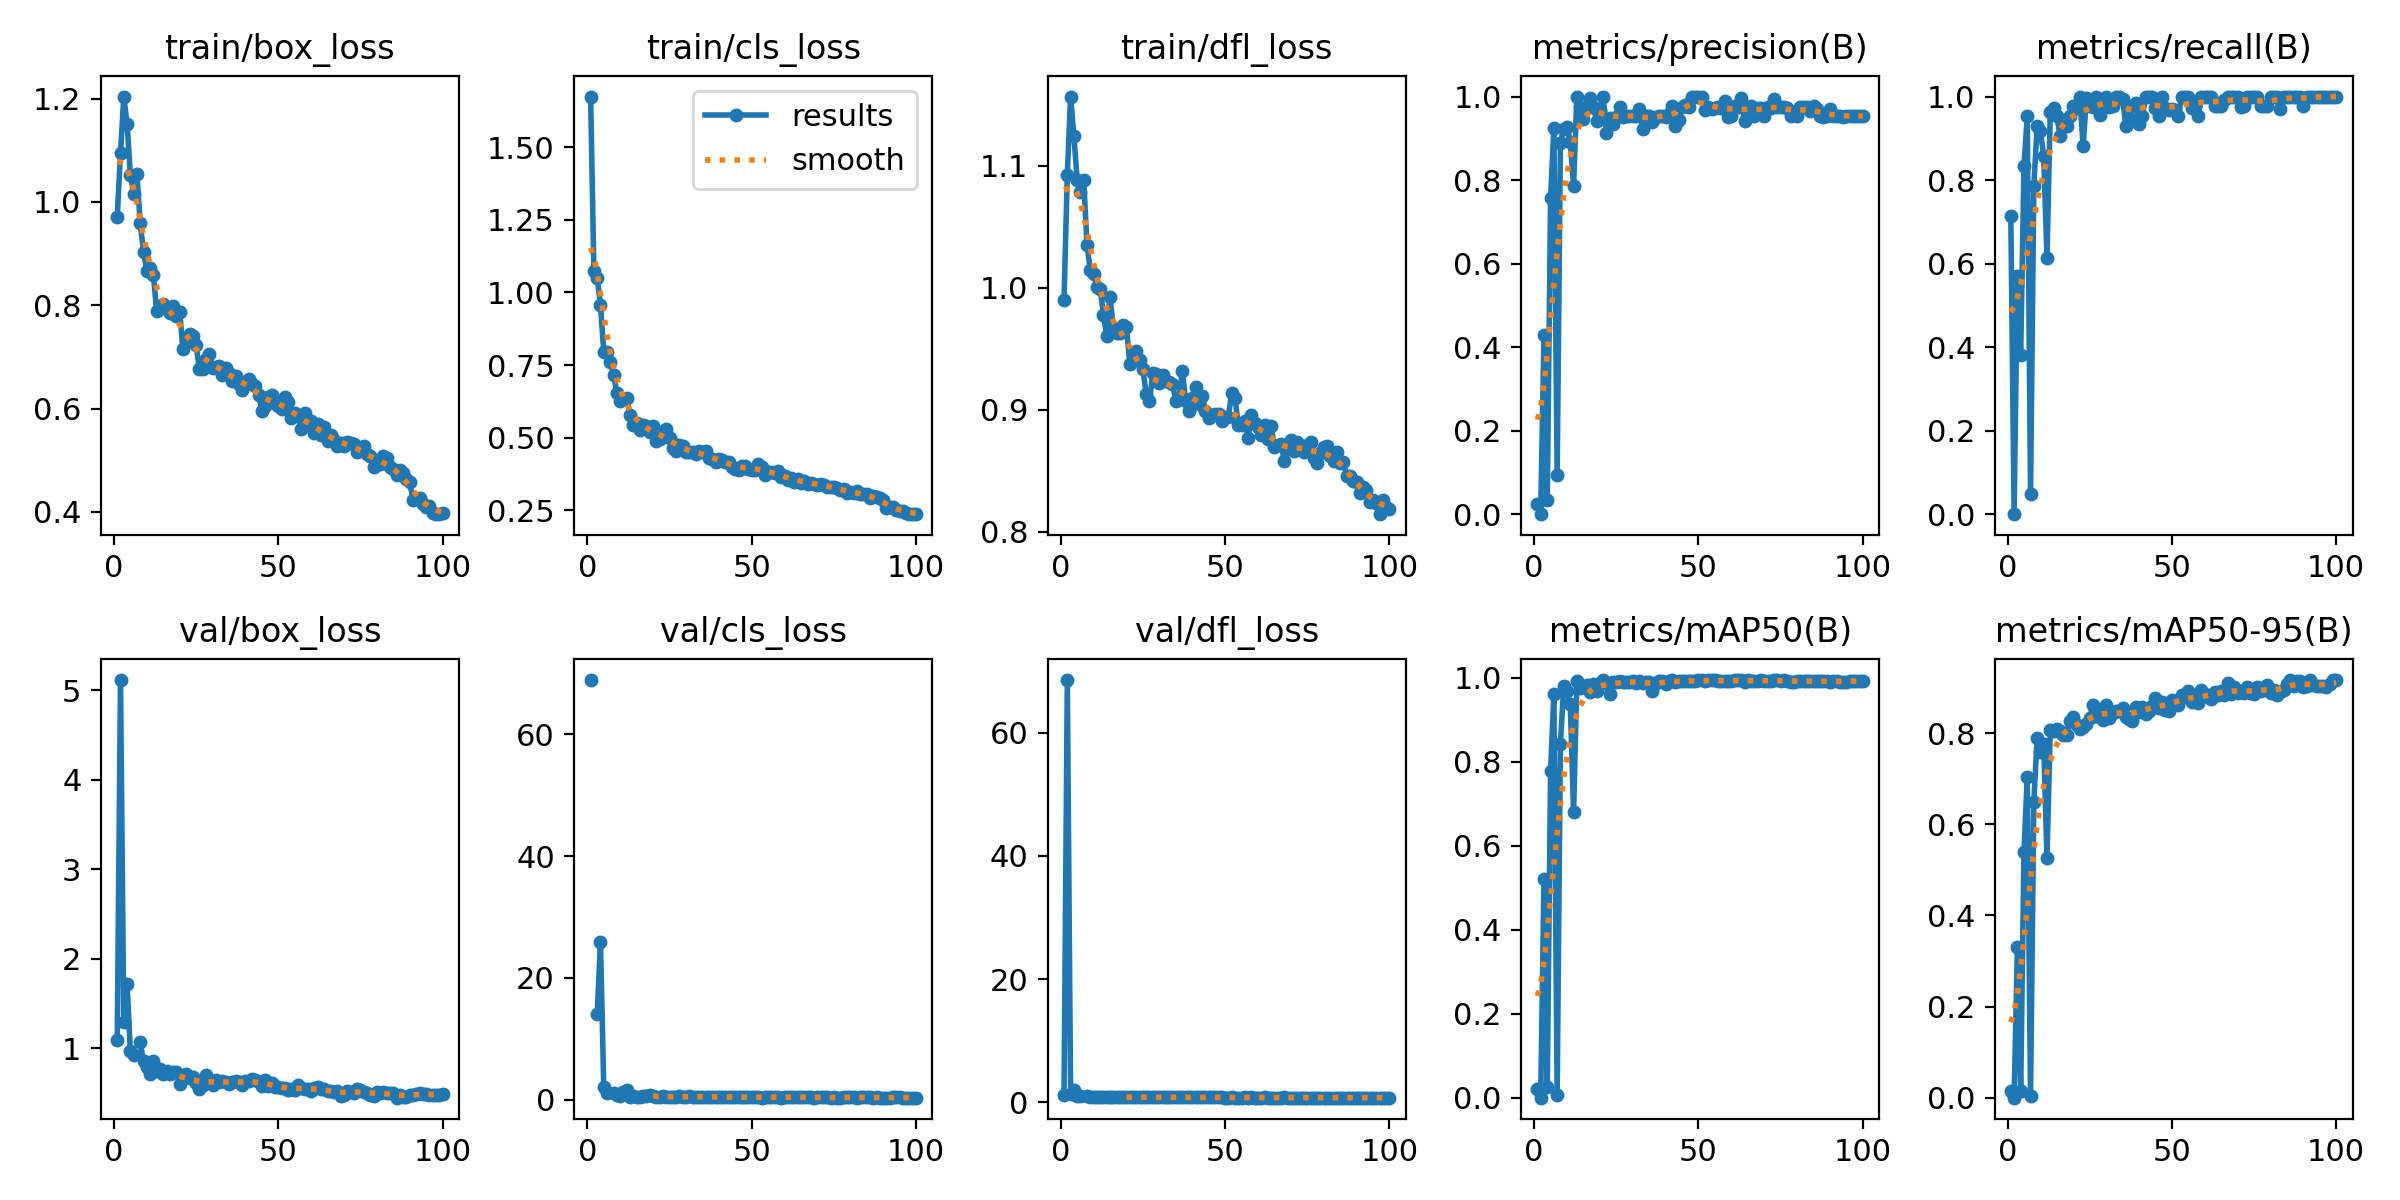

Values plotted in this chart, from the file beside it:
epoch, time, train/box_loss, train/cls_loss, train/dfl_loss, metrics/precision(B), metrics/recall(B), metrics/mAP50(B), metrics/mAP50-95(B), val/box_loss, val/cls_loss, val/dfl_loss, lr/pg0, lr/pg1, lr/pg2
1, 23.85, 0.971, 1.674, 0.9903, 0.02358, 0.7143, 0.02029, 0.01388, 1.088, 68.91, 1.2, 0.0006519, 0.0006519, 0.0006519
2, 32.55, 1.094, 1.072, 1.093, 0, 0, 0, 0, 5.112, inf, 68.55, 0.001305, 0.001305, 0.001305
3, 41.65, 1.204, 1.05, 1.157, 0.4299, 0.5714, 0.5208, 0.3306, 1.294, 14.03, 1.376, 0.001946, 0.001946, 0.001946
4, 50.44, 1.152, 0.9572, 1.125, 0.03385, 0.381, 0.02516, 0.0143, 1.722, 25.83, 1.945, 0.001941, 0.001941, 0.001941
5, 58.93, 1.052, 0.7949, 1.089, 0.7564, 0.8333, 0.778, 0.5404, 0.9689, 2.027, 1.011, 0.001921, 0.001921, 0.001921
6, 67.94, 1.016, 0.7952, 1.078, 0.9255, 0.9524, 0.961, 0.704, 0.9279, 1.138, 1.015, 0.001901, 0.001901, 0.001901
7, 76.89, 1.054, 0.7622, 1.088, 0.09381, 0.04762, 0.00711, 0.0046, nan, nan, nan, 0.001881, 0.001881, 0.001881
8, 85.75, 0.9585, 0.7173, 1.035, 0.8887, 0.7857, 0.8438, 0.6498, 1.067, 1.066, 1.099, 0.001861, 0.001861, 0.001861
9, 94.35, 0.904, 0.6544, 1.014, 0.9224, 0.9286, 0.9805, 0.7887, 0.8533, 0.6975, 0.9319, 0.001842, 0.001842, 0.001842
10, 102.9, 0.8666, 0.6255, 1.012, 0.9278, 0.918, 0.9682, 0.7592, 0.791, 0.5958, 0.8988, 0.001822, 0.001822, 0.001822
11, 111.5, 0.8717, 0.6337, 1.001, 0.8911, 0.8571, 0.9378, 0.7767, 0.7163, 1.247, 0.8603, 0.001802, 0.001802, 0.001802
12, 119.9, 0.8589, 0.6367, 0.9994, 0.7865, 0.6141, 0.6797, 0.5258, 0.8545, 1.592, 0.9541, 0.001782, 0.001782, 0.001782
13, 128.3, 0.7882, 0.5791, 0.978, 1, 0.962, 0.9921, 0.8074, 0.7413, 0.493, 0.8651, 0.001762, 0.001762, 0.001762
14, 136.8, 0.7964, 0.5434, 0.9604, 0.9761, 0.9719, 0.9765, 0.8041, 0.765, 0.6085, 0.8643, 0.001743, 0.001743, 0.001743
15, 145.5, 0.8023, 0.5517, 0.9926, 0.9453, 0.9524, 0.9794, 0.8085, 0.7178, 0.4836, 0.8551, 0.001723, 0.001723, 0.001723
16, 154, 0.7918, 0.5265, 0.9667, 0.9755, 0.9048, 0.9825, 0.8052, 0.7505, 0.4978, 0.8679, 0.001703, 0.001703, 0.001703
17, 162.5, 0.7841, 0.5433, 0.9634, 0.9974, 0.9286, 0.9665, 0.7962, 0.7113, 0.5485, 0.8542, 0.001683, 0.001683, 0.001683
18, 173.9, 0.7978, 0.541, 0.9633, 0.9758, 0.9286, 0.9861, 0.7954, 0.7325, 0.5316, 0.8516, 0.001663, 0.001663, 0.001663
19, 183.4, 0.7787, 0.5208, 0.9698, 0.9426, 0.9524, 0.9694, 0.8259, 0.7395, 0.688, 0.8775, 0.001644, 0.001644, 0.001644
20, 192, 0.7865, 0.5393, 0.9678, 0.9681, 0.9762, 0.9878, 0.8352, 0.6045, 0.5162, 0.8301, 0.001624, 0.001624, 0.001624
21, 201.5, 0.7162, 0.4873, 0.9379, 1, 0.9731, 0.9941, 0.8189, 0.6659, 0.4896, 0.8369, 0.001604, 0.001604, 0.001604
22, 211, 0.7311, 0.4975, 0.9462, 0.9129, 0.998, 0.989, 0.8095, 0.7114, 0.4863, 0.8562, 0.001584, 0.001584, 0.001584
23, 220.2, 0.7452, 0.5181, 0.9478, 0.9477, 0.881, 0.9626, 0.8145, 0.6633, 0.5163, 0.8305, 0.001564, 0.001564, 0.001564
24, 228.7, 0.741, 0.53, 0.9406, 0.9331, 0.9967, 0.9899, 0.8206, 0.6742, 0.4824, 0.8266, 0.001545, 0.001545, 0.001545
25, 237.8, 0.7228, 0.4983, 0.9331, 0.9518, 0.9762, 0.9907, 0.8339, 0.6144, 0.4707, 0.8178, 0.001525, 0.001525, 0.001525
26, 246.5, 0.6767, 0.4657, 0.9131, 0.9762, 0.9752, 0.9921, 0.8623, 0.5408, 0.4026, 0.8026, 0.001505, 0.001505, 0.001505
27, 256.8, 0.676, 0.4557, 0.907, 0.9501, 1, 0.9902, 0.8374, 0.594, 0.4245, 0.8152, 0.001485, 0.001485, 0.001485
28, 265.4, 0.695, 0.4761, 0.93, 0.9526, 0.9567, 0.9909, 0.8456, 0.6984, 0.5248, 0.8489, 0.001465, 0.001465, 0.001465
29, 274.1, 0.7061, 0.4723, 0.9295, 0.9543, 0.9943, 0.9909, 0.829, 0.6341, 0.4287, 0.8131, 0.001446, 0.001446, 0.001446
30, 282.5, 0.6789, 0.4525, 0.9217, 0.9544, 1, 0.9924, 0.8628, 0.5868, 0.4558, 0.8129, 0.001426, 0.001426, 0.001426
31, 291.2, 0.6813, 0.4495, 0.9288, 0.9534, 0.9744, 0.9891, 0.8332, 0.6487, 0.507, 0.8395, 0.001406, 0.001406, 0.001406
32, 299.7, 0.6819, 0.4519, 0.9235, 0.9697, 0.9762, 0.9936, 0.8447, 0.628, 0.4195, 0.8205, 0.001386, 0.001386, 0.001386
33, 308.3, 0.6649, 0.4437, 0.923, 0.9227, 1, 0.9877, 0.8484, 0.6321, 0.4836, 0.8193, 0.001366, 0.001366, 0.001366
34, 317, 0.6791, 0.4532, 0.9214, 0.9545, 0.9981, 0.9896, 0.8489, 0.6213, 0.4194, 0.8056, 0.001347, 0.001347, 0.001347
35, 326, 0.668, 0.4495, 0.9075, 0.9543, 0.995, 0.9908, 0.8549, 0.5988, 0.4382, 0.8081, 0.001327, 0.001327, 0.001327
36, 334.5, 0.6532, 0.4532, 0.9095, 0.9385, 0.9286, 0.97, 0.8359, 0.6196, 0.4727, 0.83, 0.001307, 0.001307, 0.001307
37, 343.2, 0.6625, 0.4304, 0.9319, 0.9522, 0.9487, 0.9885, 0.8323, 0.6392, 0.4663, 0.8146, 0.001287, 0.001287, 0.001287
38, 351.7, 0.648, 0.4268, 0.9075, 0.9536, 0.978, 0.9919, 0.8272, 0.6235, 0.4428, 0.8101, 0.001267, 0.001267, 0.001267
39, 360.2, 0.6361, 0.4182, 0.8991, 0.9539, 0.9857, 0.9929, 0.8581, 0.5865, 0.4499, 0.7981, 0.001248, 0.001248, 0.001248
40, 368.8, 0.652, 0.4285, 0.91, 0.9515, 0.9332, 0.9848, 0.8469, 0.6313, 0.407, 0.8151, 0.001228, 0.001228, 0.001228
41, 377.5, 0.6567, 0.4227, 0.9186, 0.9586, 0.9524, 0.9927, 0.8566, 0.6291, 0.4599, 0.8143, 0.001208, 0.001208, 0.001208
42, 385.9, 0.6474, 0.4158, 0.9052, 0.9767, 0.9982, 0.9945, 0.8422, 0.6536, 0.4313, 0.8352, 0.001188, 0.001188, 0.001188
43, 395.3, 0.643, 0.4175, 0.9117, 0.9297, 1, 0.9904, 0.8483, 0.65, 0.4337, 0.8218, 0.001168, 0.001168, 0.001168
44, 403.8, 0.6272, 0.4001, 0.8993, 0.9436, 1, 0.9932, 0.8591, 0.6179, 0.3872, 0.8183, 0.001149, 0.001149, 0.001149
45, 412.5, 0.5959, 0.391, 0.8931, 0.9761, 0.9734, 0.9917, 0.8764, 0.5782, 0.3879, 0.8012, 0.001129, 0.001129, 0.001129
46, 421.1, 0.6056, 0.3884, 0.8956, 0.9804, 0.9524, 0.9932, 0.8546, 0.6431, 0.3901, 0.8436, 0.001109, 0.001109, 0.001109
47, 429.5, 0.6214, 0.4036, 0.8962, 0.9761, 1, 0.9924, 0.8678, 0.5788, 0.398, 0.7998, 0.001089, 0.001089, 0.001089
48, 438.2, 0.6272, 0.4024, 0.8964, 1, 0.9736, 0.9925, 0.8508, 0.6165, 0.4387, 0.8127, 0.001069, 0.001069, 0.001069
49, 446.6, 0.6101, 0.394, 0.8909, 1, 0.9683, 0.9929, 0.8483, 0.5681, 0.3867, 0.8023, 0.00105, 0.00105, 0.00105
50, 455.1, 0.6057, 0.3875, 0.894, 1, 0.9695, 0.9941, 0.8739, 0.5716, 0.3461, 0.7926, 0.00103, 0.00103, 0.00103
51, 463.7, 0.5988, 0.3897, 0.8943, 1, 0.9673, 0.9941, 0.8705, 0.5589, 0.3961, 0.7928, 0.00101, 0.00101, 0.00101
52, 472.8, 0.6221, 0.409, 0.9137, 0.9671, 0.9524, 0.9916, 0.8628, 0.5598, 0.38, 0.8002, 0.0009902, 0.0009902, 0.0009902
53, 481.2, 0.6135, 0.3992, 0.9098, 0.9741, 1, 0.9945, 0.8831, 0.5346, 0.3334, 0.7942, 0.0009704, 0.0009704, 0.0009704
54, 489.9, 0.581, 0.3735, 0.8879, 0.971, 1, 0.9941, 0.88, 0.5441, 0.3854, 0.7945, 0.0009506, 0.0009506, 0.0009506
55, 498.2, 0.5913, 0.3815, 0.8877, 0.9723, 1, 0.9941, 0.8925, 0.5394, 0.3839, 0.7961, 0.0009308, 0.0009308, 0.0009308
56, 507, 0.5865, 0.3807, 0.8911, 0.9761, 0.9732, 0.9929, 0.8685, 0.5912, 0.3925, 0.8009, 0.000911, 0.000911, 0.000911
57, 515.4, 0.5612, 0.3782, 0.8769, 0.9726, 0.9762, 0.9925, 0.874, 0.5514, 0.373, 0.7942, 0.0008912, 0.0008912, 0.0008912
58, 523.8, 0.5913, 0.3865, 0.8958, 0.9898, 0.9524, 0.9932, 0.8665, 0.5488, 0.4368, 0.8033, 0.0008714, 0.0008714, 0.0008714
59, 532.2, 0.569, 0.3643, 0.8896, 0.9508, 1, 0.9936, 0.8947, 0.5435, 0.338, 0.7927, 0.0008516, 0.0008516, 0.0008516
60, 541.4, 0.5766, 0.3673, 0.8857, 0.9543, 1, 0.9936, 0.8859, 0.525, 0.3887, 0.7833, 0.0008318, 0.0008318, 0.0008318
... 40 more rows
